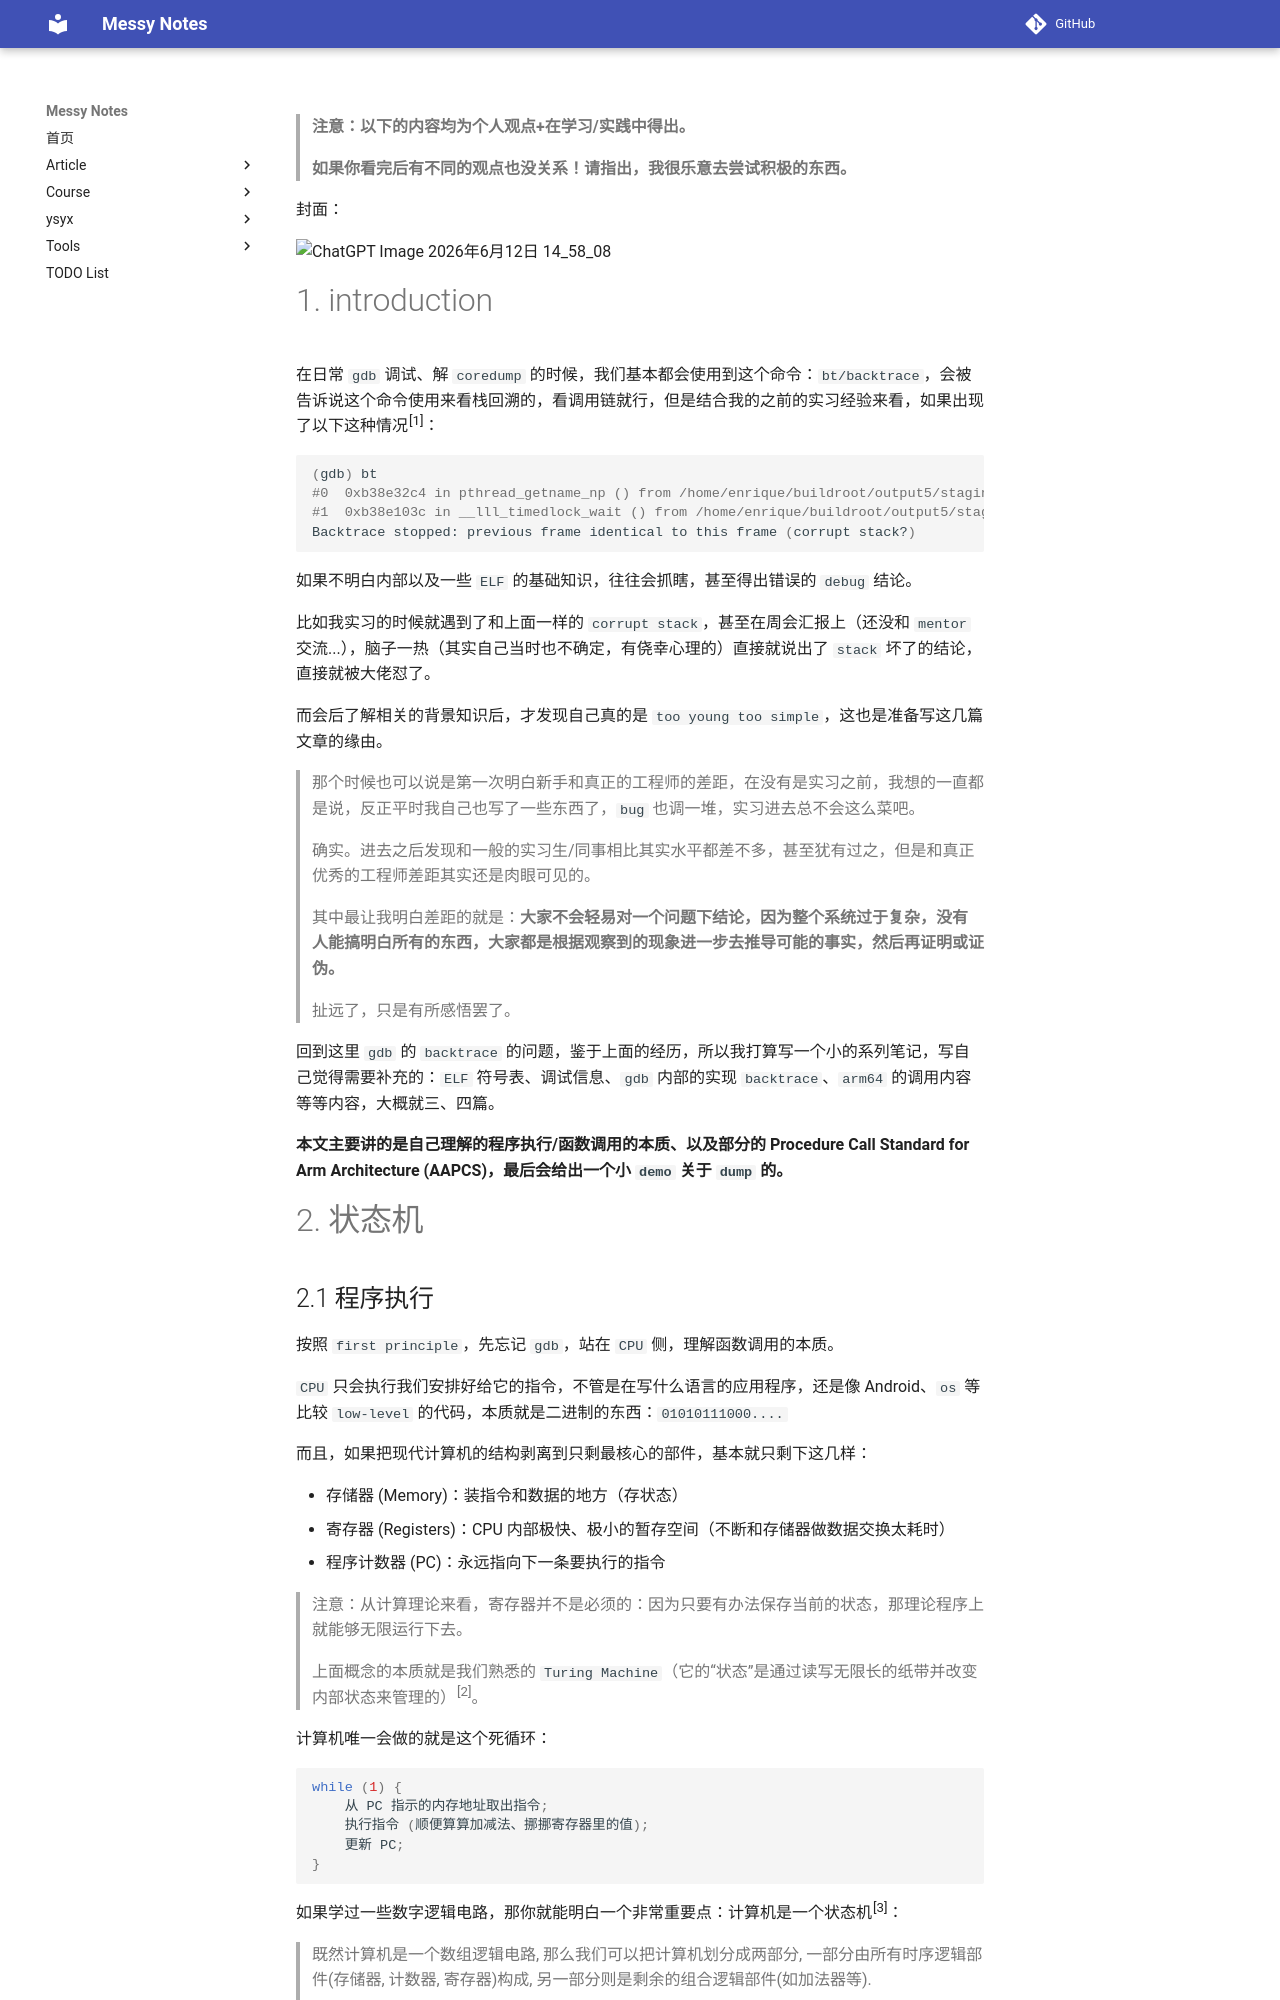

repository: JAILuo/notes · page: article/Debug-Insides/DI-04 backtrace/1. prologue-call/01.html · generator: mkdocs

> **注意：以下的内容均为个人观点+在学习/实践中得出。**
>
> **如果你看完后有不同的观点也没关系！请指出，我很乐意去尝试积极的东西。**

封面：

![ChatGPT Image 2026年6月12日 14_58_08](pic/ChatGPT Image 2026年6月12日 14_58_08.png)

# 1. introduction

在日常 `gdb` 调试、解 `coredump` 的时候，我们基本都会使用到这个命令：`bt/backtrace`，会被告诉说这个命令使用来看栈回溯的，看调用链就行，但是结合我的之前的实习经验来看，如果出现了以下这种情况^[1]^：

```bash
(gdb) bt 
#0  0xb38e32c4 in pthread_getname_np () from /home/enrique/buildroot/output5/staging/lib/libpthread.so.0
#1  0xb38e103c in __lll_timedlock_wait () from /home/enrique/buildroot/output5/staging/lib/libpthread.so.0 
Backtrace stopped: previous frame identical to this frame (corrupt stack?)
```

如果不明白内部以及一些 `ELF` 的基础知识，往往会抓瞎，甚至得出错误的 `debug` 结论。

比如我实习的时候就遇到了和上面一样的 `corrupt stack`，甚至在周会汇报上（还没和 `mentor` 交流...），脑子一热（其实自己当时也不确定，有侥幸心理的）直接就说出了 `stack` 坏了的结论，直接就被大佬怼了。

而会后了解相关的背景知识后，才发现自己真的是 `too young too simple`，这也是准备写这几篇文章的缘由。

> 那个时候也可以说是第一次明白新手和真正的工程师的差距，在没有是实习之前，我想的一直都是说，反正平时我自己也写了一些东西了，`bug` 也调一堆，实习进去总不会这么菜吧。
>
> 确实。进去之后发现和一般的实习生/同事相比其实水平都差不多，甚至犹有过之，但是和真正优秀的工程师差距其实还是肉眼可见的。
>
> 其中最让我明白差距的就是：**大家不会轻易对一个问题下结论，因为整个系统过于复杂，没有人能搞明白所有的东西，大家都是根据观察到的现象进一步去推导可能的事实，然后再证明或证伪。**
>
> 扯远了，只是有所感悟罢了。

回到这里 `gdb` 的 `backtrace` 的问题，鉴于上面的经历，所以我打算写一个小的系列笔记，写自己觉得需要补充的：`ELF` 符号表、调试信息、`gdb` 内部的实现 `backtrace`、`arm64` 的调用内容等等内容，大概就三、四篇。

**本文主要讲的是自己理解的程序执行/函数调用的本质、以及部分的 Procedure Call Standard for Arm Architecture (AAPCS)，最后会给出一个小 `demo` 关于 `dump` 的。**



# 2. 状态机
